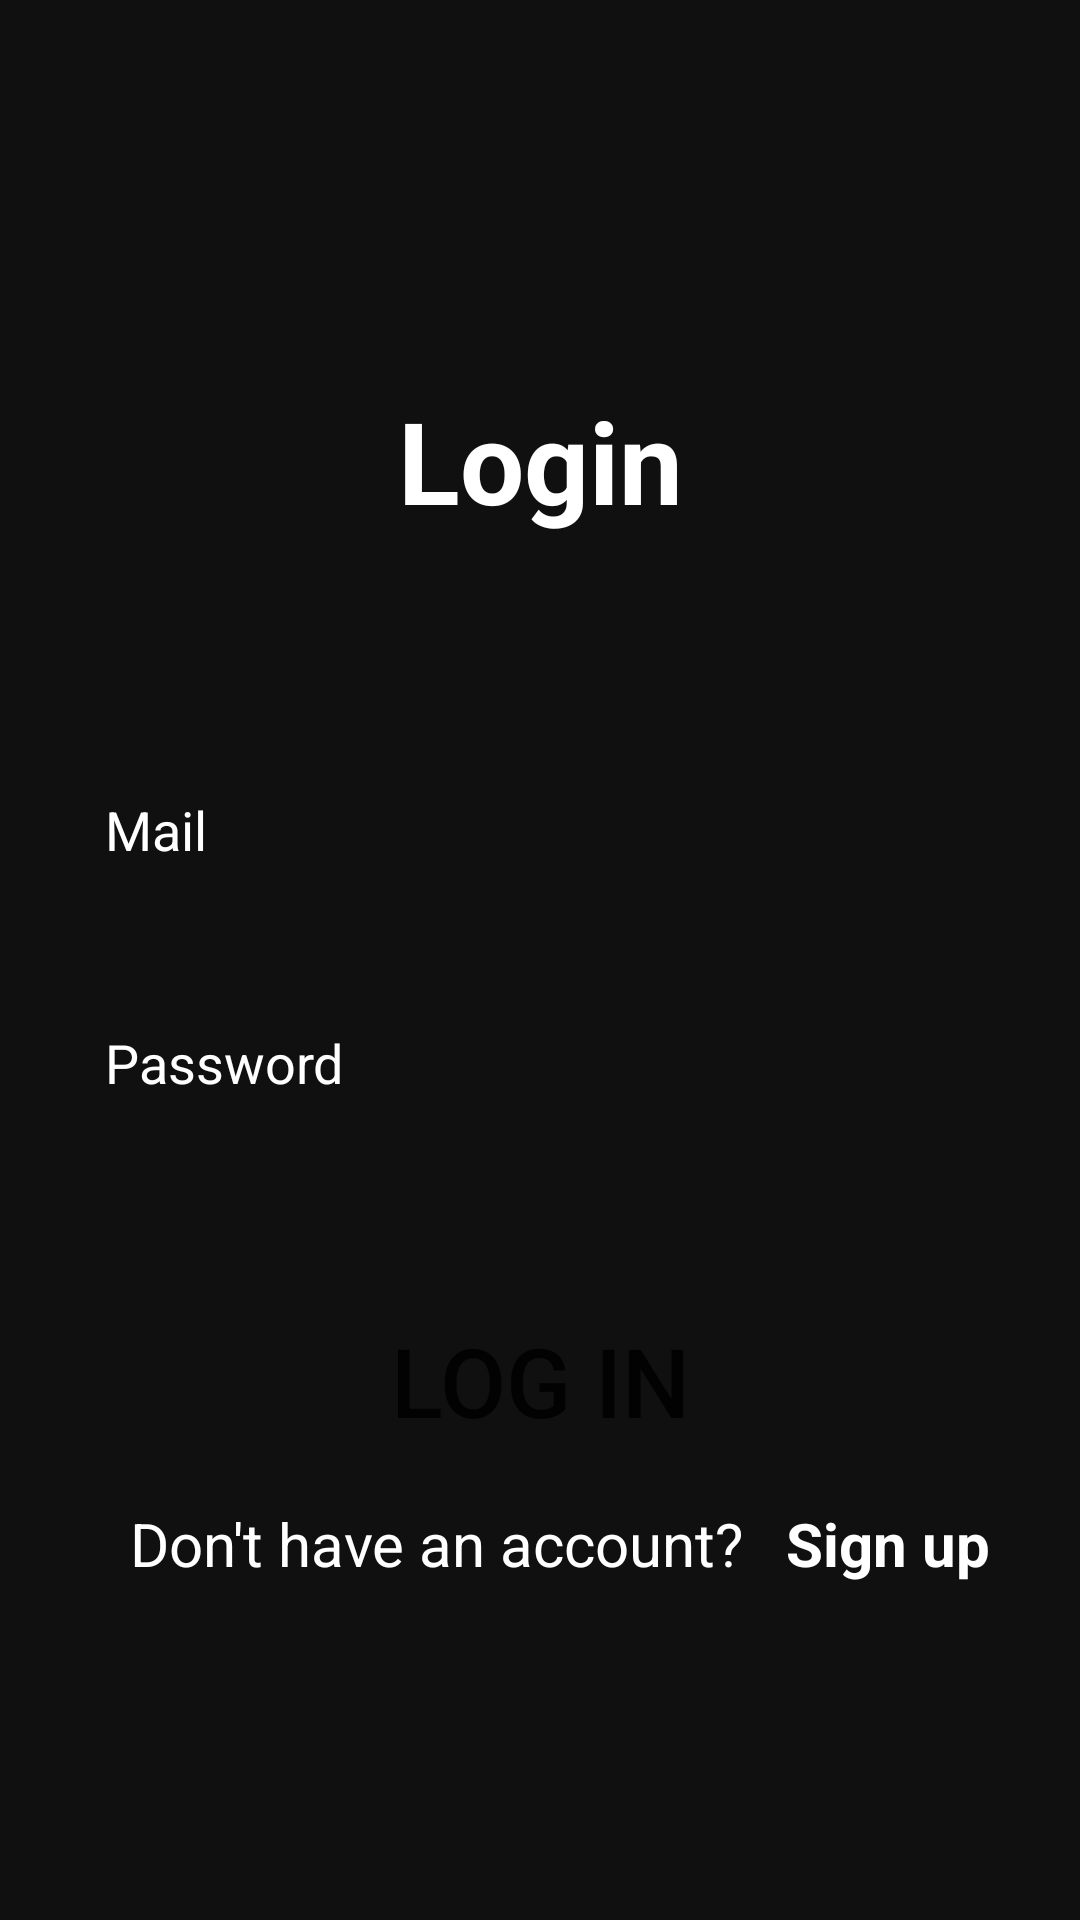

Reconstruct the res/layout file that produces this screen, plus the resources it refers to.
<!-- AndroidManifest.xml: application theme Theme.AuthAppInJavaUsingFireBa -->
<!-- res/layout/activity_login.xml -->
<?xml version="1.0" encoding="utf-8"?>
<androidx.constraintlayout.widget.ConstraintLayout xmlns:android="http://schemas.android.com/apk/res/android"
    xmlns:app="http://schemas.android.com/apk/res-auto"
    xmlns:tools="http://schemas.android.com/tools"
    android:layout_width="match_parent"
    android:background="@color/Dark_Black"
    android:layout_height="match_parent"
    tools:context=".Login">

    <TextView
        android:id="@+id/textView4"
        android:layout_width="249dp"
        android:layout_height="75dp"
        android:layout_marginTop="128dp"
        android:text="@string/login"
        android:textAlignment="center"
        android:textColor="@color/white"
        android:textSize="38sp"
        android:textStyle="bold"
        app:layout_constraintBottom_toTopOf="@+id/Mail"
        app:layout_constraintEnd_toEndOf="parent"
        app:layout_constraintStart_toStartOf="parent"
        app:layout_constraintTop_toTopOf="parent"
        app:layout_constraintVertical_bias="0.0" />

    <EditText
        android:id="@+id/Mail"
        android:layout_width="match_parent"
        android:layout_height="wrap_content"
        android:layout_marginStart="20dp"
        android:layout_marginEnd="20dp"
        android:autofillHints=""
        android:background="@drawable/round_text"
        android:ems="10"
        android:hint="@string/mail"
        android:inputType="textEmailAddress"
        android:padding="15dp"
        android:textColor="@color/white"
        android:textColorHint="@color/white"
        app:layout_constraintBottom_toBottomOf="parent"
        app:layout_constraintEnd_toEndOf="parent"
        app:layout_constraintHorizontal_bias="0.0"
        app:layout_constraintStart_toStartOf="parent"
        app:layout_constraintTop_toTopOf="parent"
        app:layout_constraintVertical_bias="0.426" />

    <EditText
        android:id="@+id/_Password"
        android:layout_width="match_parent"
        android:layout_height="wrap_content"
        android:layout_marginStart="20dp"
        android:layout_marginTop="42dp"
        android:layout_marginEnd="20dp"
        android:autofillHints=""
        android:background="@drawable/round_text"
        android:ems="10"
        android:hint="@string/password"
        android:inputType="textPassword"
        android:padding="15dp"
        android:textColor="@color/white"
        android:textColorHint="@color/white"
        app:layout_constraintBottom_toBottomOf="parent"
        app:layout_constraintEnd_toEndOf="parent"
        app:layout_constraintHorizontal_bias="0.0"
        app:layout_constraintStart_toStartOf="parent"
        app:layout_constraintTop_toTopOf="parent"
        app:layout_constraintVertical_bias="0.524" />

    <Button
        android:id="@+id/Login"
        android:layout_width="match_parent"
        android:layout_height="64dp"
        android:background="@drawable/roundcolorbutton"
        android:text="@string/log_in"
        android:textAlignment="center"
        android:theme="@style/Theme.AuthAppInJavaUsingFireBa.bta"
        android:textSize="32sp"
        app:layout_constraintBottom_toBottomOf="parent"
        app:layout_constraintEnd_toEndOf="parent"
        app:layout_constraintHorizontal_bias="0.0"
        android:layout_marginStart="30dp"
        android:layout_marginEnd="30dp"
        app:layout_constraintStart_toStartOf="parent"
        app:layout_constraintTop_toBottomOf="@+id/_Password"
        app:layout_constraintVertical_bias="0.241" />

    <TextView
        android:id="@+id/account"
        android:layout_width="wrap_content"
        android:layout_height="wrap_content"
        android:layout_marginBottom="112dp"
        android:text="@string/don_t_have_an_account"
        android:textColor="@color/white"
        android:textSize="20sp"
        app:layout_constraintBottom_toBottomOf="parent"
        app:layout_constraintEnd_toEndOf="parent"
        app:layout_constraintHorizontal_bias="0.278"
        app:layout_constraintStart_toStartOf="parent"
        app:layout_constraintTop_toBottomOf="@+id/Login"
        app:layout_constraintVertical_bias="1.0" />

    <TextView
        android:id="@+id/SignUp"
        android:layout_width="wrap_content"
        android:layout_height="wrap_content"
        android:layout_marginBottom="112dp"
        android:text="@string/sign_up"
        android:textAlignment="center"
        android:textColor="@color/white"
        android:textSize="20sp"
        android:textStyle="bold"
        app:layout_constraintBottom_toBottomOf="parent"
        app:layout_constraintEnd_toEndOf="parent"
        app:layout_constraintHorizontal_bias="0.316"
        app:layout_constraintStart_toEndOf="@+id/account"
        app:layout_constraintTop_toBottomOf="@+id/Login"
        app:layout_constraintVertical_bias="1.0" />

</androidx.constraintlayout.widget.ConstraintLayout>
<!-- resources referenced by this layout -->
<resources>
  <color name="Dark_Black">#101010</color>
  <color name="white">#ffffff</color>
  <string name="don_t_have_an_account">Don\'t have an account?</string>
  <string name="log_in">Log in</string>
  <string name="login">Login</string>
  <string name="mail">Mail</string>
  <string name="password">Password</string>
  <string name="sign_up">Sign up</string>
  <style name="Theme.AuthAppInJavaUsingFireBa.bta" parent="Theme.MaterialComponents.DayNight.DarkActionBar">
          <item name="colorPrimary">@color/orange</item>
          <item name="colorPrimaryVariant">@color/orange</item>
          <item name="colorOnPrimary">@color/white</item>
          
          <item name="colorSecondary">@color/teal_200</item>
          <item name="colorSecondaryVariant">@color/teal_700</item>
          <item name="colorOnSecondary">@color/black</item>
          
          <item name="android:statusBarColor" tools:targetApi="l">?attr/colorPrimaryVariant</item>
          
      </style>
  <style name="Theme.AuthAppInJavaUsingFireBa" parent="Theme.MaterialComponents.DayNight.DarkActionBar">
          
          <item name="colorPrimary">@color/purple_500</item>
          <item name="colorPrimaryVariant">@color/purple_700</item>
          <item name="colorOnPrimary">@color/white</item>
          
          <item name="colorSecondary">@color/teal_200</item>
          <item name="colorSecondaryVariant">@color/teal_700</item>
          <item name="colorOnSecondary">@color/black</item>
          
          <item name="android:statusBarColor" tools:targetApi="l">?attr/colorPrimaryVariant</item>
          
      </style>
  <color name="orange">#FF5722</color>
  <color name="teal_200">#FF03DAC5</color>
  <color name="teal_700">#FF018786</color>
  <color name="black">#FF000000</color>
  <color name="purple_500">#FF6200EE</color>
  <color name="purple_700">#FF3700B3</color>
</resources>
